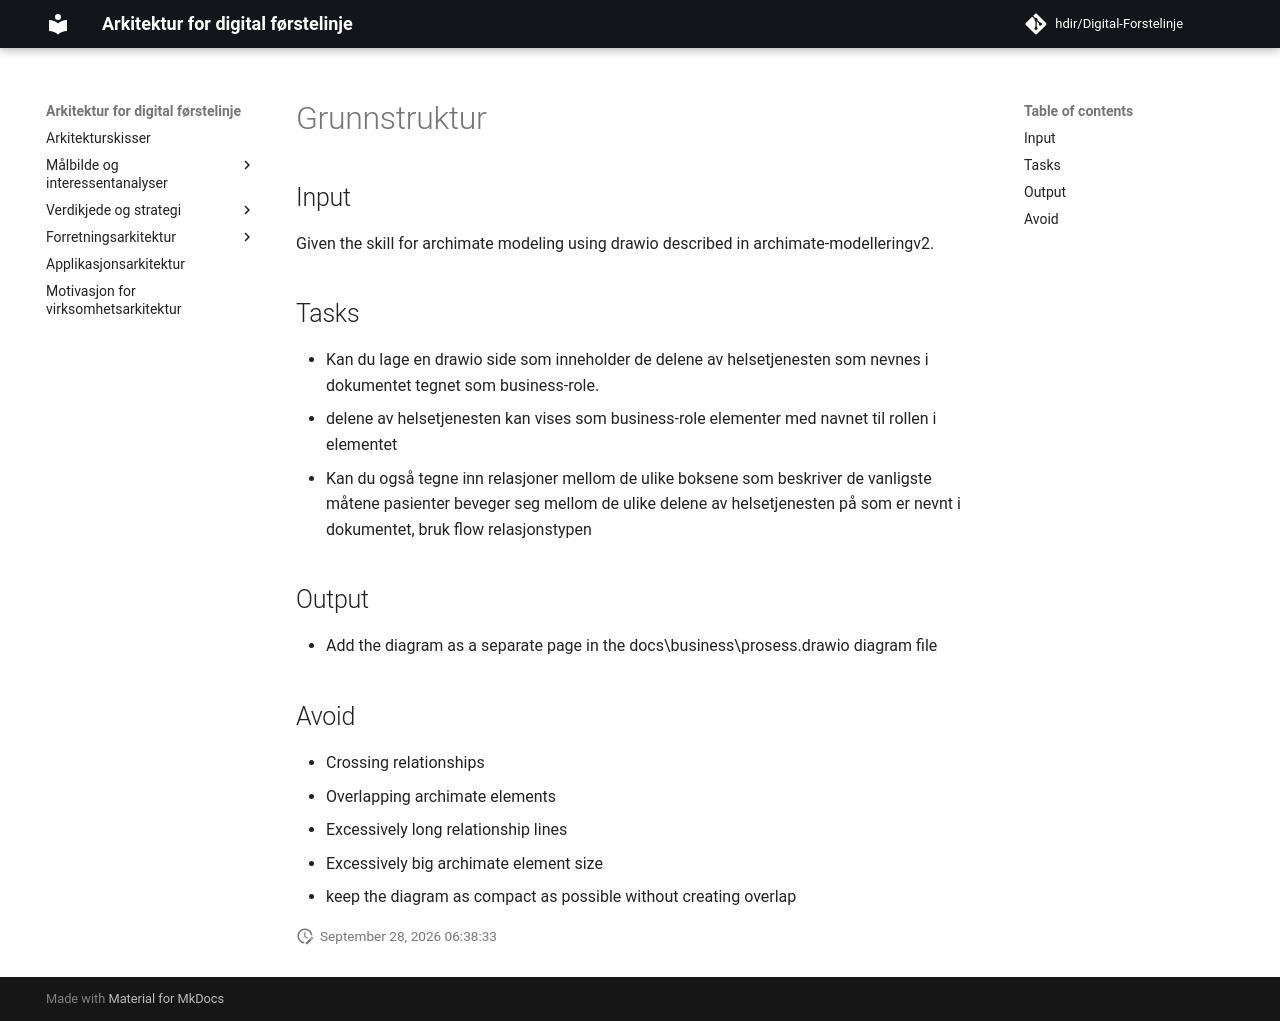

repository: hdir/Digital-Forstelinje · page: currentbuild/business/grunnstruktur/index.html · generator: mkdocs

## Input 

Given the skill for archimate modeling using drawio described in archimate-modelleringv2.

## Tasks

* Kan du lage en drawio side som inneholder de delene av helsetjenesten som nevnes i dokumentet tegnet som business-role.
* delene av helsetjenesten kan vises som business-role elementer med navnet til rollen i elementet
* Kan du også tegne inn relasjoner mellom de ulike boksene som beskriver de vanligste måtene pasienter beveger seg mellom de ulike delene av helsetjenesten på som er nevnt i dokumentet, bruk flow relasjonstypen

## Output

* Add the diagram as a separate page in the docs\business\prosess.drawio diagram file

## Avoid

* Crossing relationships
* Overlapping archimate elements
* Excessively long relationship lines
* Excessively big archimate element size
* keep the diagram as compact as possible without creating overlap
